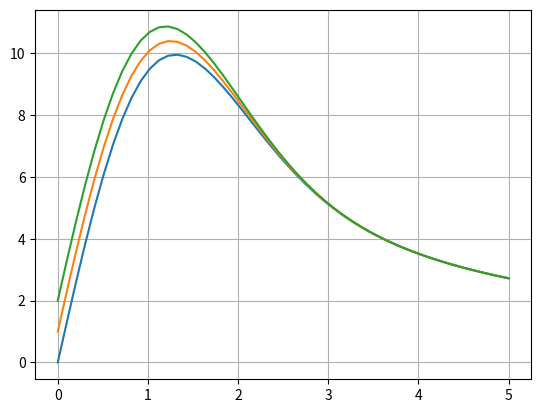

Generate this figure with matplotlib:
import numpy as np
import matplotlib.pyplot as plt
from scipy.integrate import odeint


def dydx_return(y,t):
    return (-y*t + 13)

t = np.linspace(0,5)

y0 = [0,1,2]

y=odeint(dydx_return,y0,t)

plt.plot(t,y)
plt.grid()
plt.show()
